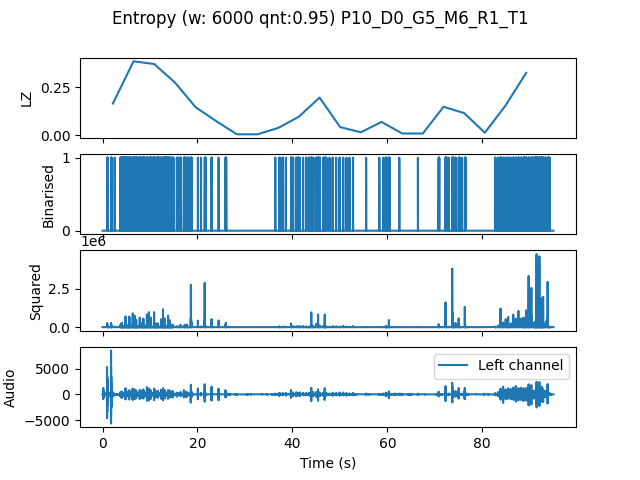

Source data for this figure (header and first rows):
, t0, LZ, CTW
mean, 130915, 0.1266, 0.1638
0.0, 0.0, 0.1653, 0.199
4.354, 4.354, 0.387, 0.5025
8.707, 8.707, 0.3723, 0.4563
13.06, 13.06, 0.2761, 0.311
17.41, 17.41, 0.1464, 0.1505
21.77, 21.77, 0.07321, 0.08581
26.12, 26.12, 0.004184, 0.0004299
30.48, 30.48, 0.004184, 0.0004299
34.83, 34.83, 0.03765, 0.04942
39.18, 39.18, 0.09622, 0.1043
43.54, 43.54, 0.1966, 0.3077
47.89, 47.89, 0.04184, 0.04612
52.24, 52.24, 0.01464, 0.009922
56.6, 56.6, 0.06903, 0.1036
60.95, 60.95, 0.008367, 0.002385
65.31, 65.31, 0.008367, 0.002385
69.66, 69.66, 0.1485, 0.1861
74.01, 74.01, 0.115, 0.147
78.37, 78.37, 0.01255, 0.0547
82.72, 82.72, 0.1548, 0.187
87.07, 87.07, 0.3263, 0.5328
